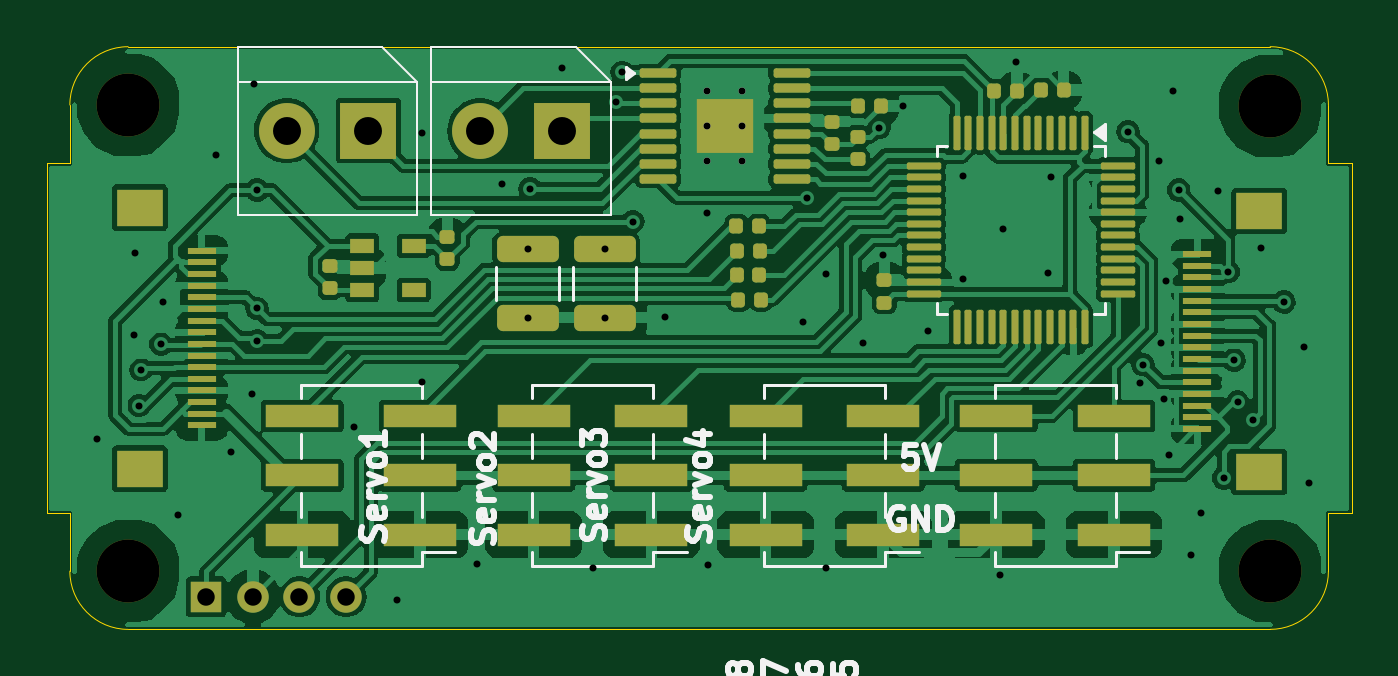
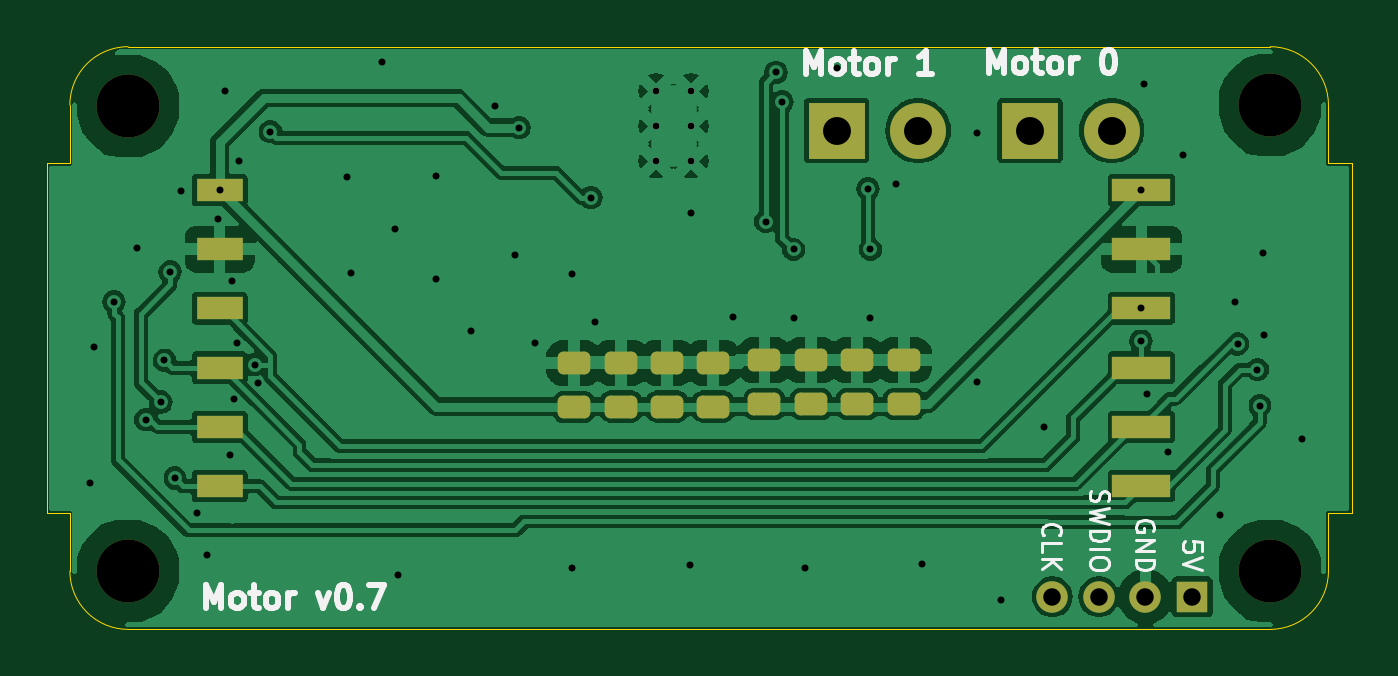
Circuit board: 11 layer files. Board 56.0 x 25.0 mm.
- bottom_copper: Motor-B_Cu.gbl (97327 bytes)
- bottom_mask: Motor-B_Mask.gbs (2576 bytes)
- paste: Motor-B_Paste.gbp (2013 bytes)
- bottom_silk: Motor-B_Silkscreen.gbo (15346 bytes)
- outline: Motor-Edge_Cuts.gm1 (1706 bytes)
- top_copper: Motor-F_Cu.gtl (155731 bytes)
- top_mask: Motor-F_Mask.gts (6768 bytes)
- paste: Motor-F_Paste.gtp (6295 bytes)
- top_silk: Motor-F_Silkscreen.gto (32508 bytes)
- drill: Motor-NPTH.drl (394 bytes)
- drill: Motor-PTH.drl (1874 bytes)

=== bottom_copper: Motor-B_Cu.gbl (97327 bytes, source omitted) ===
=== bottom_mask: Motor-B_Mask.gbs (2576 bytes, source withheld) ===
=== paste: Motor-B_Paste.gbp (2013 bytes, source withheld) ===
=== bottom_silk: Motor-B_Silkscreen.gbo (15346 bytes, source omitted) ===
=== outline: Motor-Edge_Cuts.gm1 ===
%TF.GenerationSoftware,KiCad,Pcbnew,8.0.8*%
%TF.CreationDate,2025-07-09T11:23:43+01:00*%
%TF.ProjectId,Motor,4d6f746f-722e-46b6-9963-61645f706362,rev?*%
%TF.SameCoordinates,Original*%
%TF.FileFunction,Profile,NP*%
%FSLAX46Y46*%
G04 Gerber Fmt 4.6, Leading zero omitted, Abs format (unit mm)*
G04 Created by KiCad (PCBNEW 8.0.8) date 2025-07-09 11:23:43*
%MOMM*%
%LPD*%
G01*
G04 APERTURE LIST*
%TA.AperFunction,Profile*%
%ADD10C,0.050000*%
%TD*%
%ADD11C,0.300000*%
%ADD12C,0.350000*%
G04 APERTURE END LIST*
D10*
X0Y-5000000D02*
X-1000000Y-5000000D01*
X-1000000Y-5000000D02*
X-1000000Y-20000000D01*
X54000000Y-2500000D02*
X54000000Y-5000000D01*
X0Y-2500000D02*
G75*
G02*
X2500000Y0I2500000J0D01*
G01*
X54000000Y-5000000D02*
X55000000Y-5000000D01*
X-1000000Y-20000000D02*
X0Y-20000000D01*
X2500000Y0D02*
X51500000Y0D01*
X0Y-20000000D02*
X0Y-22500000D01*
X0Y-2500000D02*
X0Y-5000000D01*
X51500000Y0D02*
G75*
G02*
X54000000Y-2500000I0J-2500000D01*
G01*
X54000000Y-22500000D02*
G75*
G02*
X51500000Y-25000000I-2500000J0D01*
G01*
X51500000Y-25000000D02*
X2500000Y-25000000D01*
X54000000Y-20000000D02*
X54000000Y-22500000D01*
X2500000Y-25000000D02*
G75*
G02*
X0Y-22500000I0J2500000D01*
G01*
X55000000Y-20000000D02*
X54000000Y-20000000D01*
X55000000Y-5000000D02*
X55000000Y-20000000D01*
D11*
X27350000Y-1900000D03*
X27350000Y-3400000D03*
X27350000Y-4900000D03*
X28850000Y-1900000D03*
X28850000Y-3400000D03*
X28850000Y-4900000D03*
D12*
X51500000Y-22500000D03*
X21100000Y-3600000D03*
X17600000Y-3600000D03*
X5850000Y-23600000D03*
X7850000Y-23600000D03*
X9850000Y-23600000D03*
X11850000Y-23600000D03*
X2500000Y-2500000D03*
X51500000Y-2550000D03*
X2500000Y-22500000D03*
X12800000Y-3600000D03*
X9300000Y-3600000D03*
M02*

=== top_copper: Motor-F_Cu.gtl (155731 bytes, source omitted) ===
=== top_mask: Motor-F_Mask.gts (6768 bytes, source omitted) ===
=== paste: Motor-F_Paste.gtp (6295 bytes, source omitted) ===
=== top_silk: Motor-F_Silkscreen.gto (32508 bytes, source omitted) ===
=== drill: Motor-NPTH.drl ===
M48
; DRILL file {KiCad 8.0.8} date 2025-07-09T11:23:43+0100
; FORMAT={-:-/ absolute / inch / decimal}
; #@! TF.CreationDate,2025-07-09T11:23:43+01:00
; #@! TF.GenerationSoftware,Kicad,Pcbnew,8.0.8
; #@! TF.FileFunction,NonPlated,1,2,NPTH
FMAT,2
INCH
; #@! TA.AperFunction,NonPlated,NPTH,ComponentDrill
T1C0.1063
%
G90
G05
T1
X0.0984Y-0.0984
X0.0984Y-0.8858
X2.0276Y-0.1004
X2.0276Y-0.8858
M30

=== drill: Motor-PTH.drl ===
M48
; DRILL file {KiCad 8.0.8} date 2025-07-09T11:23:43+0100
; FORMAT={-:-/ absolute / inch / decimal}
; #@! TF.CreationDate,2025-07-09T11:23:43+01:00
; #@! TF.GenerationSoftware,Kicad,Pcbnew,8.0.8
; #@! TF.FileFunction,Plated,1,2,PTH
FMAT,2
INCH
; #@! TA.AperFunction,Plated,PTH,ViaDrill
T1C0.0118
; #@! TA.AperFunction,Plated,PTH,ComponentDrill
T2C0.0118
; #@! TA.AperFunction,Plated,PTH,ComponentDrill
T3C0.0295
; #@! TA.AperFunction,Plated,PTH,ComponentDrill
T4C0.0472
%
G90
G05
T1
X0.0453Y-0.6634
X0.1083Y-0.4862
X0.1102Y-0.3484
X0.1161Y-0.6063
X0.1201Y-0.5453
X0.1535Y-0.502
X0.1575Y-0.4311
X0.1831Y-0.7913
X0.2461Y-0.1831
X0.2717Y-0.6845
X0.3071Y-0.5866
X0.311Y-0.063
X0.3159Y-0.2421
X0.3159Y-0.4421
X0.3169Y-0.4972
X0.4803Y-0.6417
X0.5531Y-0.935
X0.5945Y-0.1457
X0.5945Y-0.5669
X0.687Y-0.874
X0.7303Y-0.2323
X0.7736Y-0.3425
X0.7736Y-0.4577
X0.7776Y-0.2402
X0.8307Y-0.0354
X0.8839Y-0.8799
X0.9035Y-0.3425
X0.9035Y-0.4577
X0.9232Y-0.0935
X0.9331Y-0.0433
X0.9508Y-0.2953
X1.0059Y-0.4567
X1.0768Y-0.2815
X1.0787Y-0.876
X1.2382Y-0.4646
X1.2455Y-0.2549
X1.2776Y-0.3839
X1.2776Y-0.8799
X1.3406Y-0.5
X1.3671Y-0.1368
X1.374Y-0.3524
X1.4075Y-0.1004
X1.4488Y-0.4803
X1.5079Y-0.2185
X1.5079Y-0.3917
X1.5709Y-0.8917
X1.5768Y-0.3071
X1.5984Y-0.0256
X1.6516Y-0.3819
X1.6575Y-0.2205
X1.7874Y-0.1437
X1.8084Y-0.5683
X1.813Y-0.5372
X1.8406Y-0.1929
X1.8431Y-0.5005
X1.8488Y-0.5948
X1.8524Y-0.3957
X1.8563Y-0.689
X1.8642Y-0.0748
X1.873Y-0.2421
X1.876Y-0.2913
X1.8937Y-0.8583
X1.9109Y-0.7869
X1.939Y-0.2441
X1.9488Y-0.7283
X1.9567Y-0.3799
X1.9665Y-0.5295
X1.9724Y-0.6004
X1.998Y-0.6299
X2.0118Y-0.3406
X2.0512Y-0.4311
X2.0846Y-0.5079
X2.0925Y-0.7362
T2
X1.0768Y-0.0748
X1.0768Y-0.1339
X1.0768Y-0.1929
X1.1358Y-0.0748
X1.1358Y-0.1339
X1.1358Y-0.1929
T3
X0.2303Y-0.9291
X0.3091Y-0.9291
X0.3878Y-0.9291
X0.4665Y-0.9291
T4
X0.3661Y-0.1417
X0.5039Y-0.1417
X0.6929Y-0.1417
X0.8307Y-0.1417
M30
